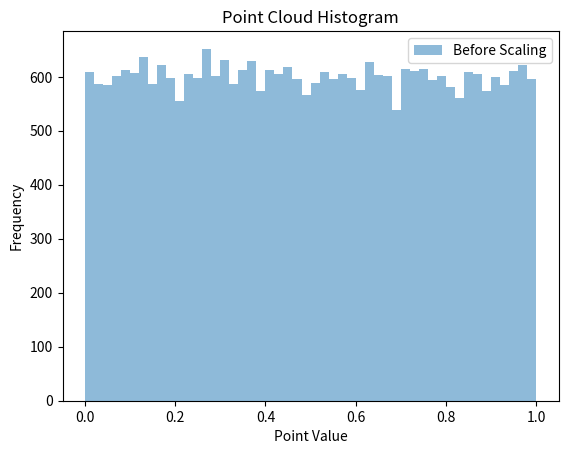

Recreate this plot in Python.
import numpy as np
import matplotlib.pyplot as plt

# Generate point cloud
point_cloud = np.random.rand(10000, 3)

# Define scaling factor
scale_factor = 2.0

# Scale the point cloud
scaled_point_cloud = point_cloud * scale_factor

# Plot histogram of point_cloud
plt.hist(point_cloud.flatten(), bins=50, alpha=0.5, label='Before Scaling')
# Plot histogram of scaled_point_cloud
# plt.hist(scaled_point_cloud.flatten(), bins=50, alpha=0.5, label='After Scaling')

# Add titles and labels to the plot
plt.title('Point Cloud Histogram')
plt.xlabel('Point Value')
plt.ylabel('Frequency')
plt.legend(loc='upper right')

# Show the plot
plt.show()
